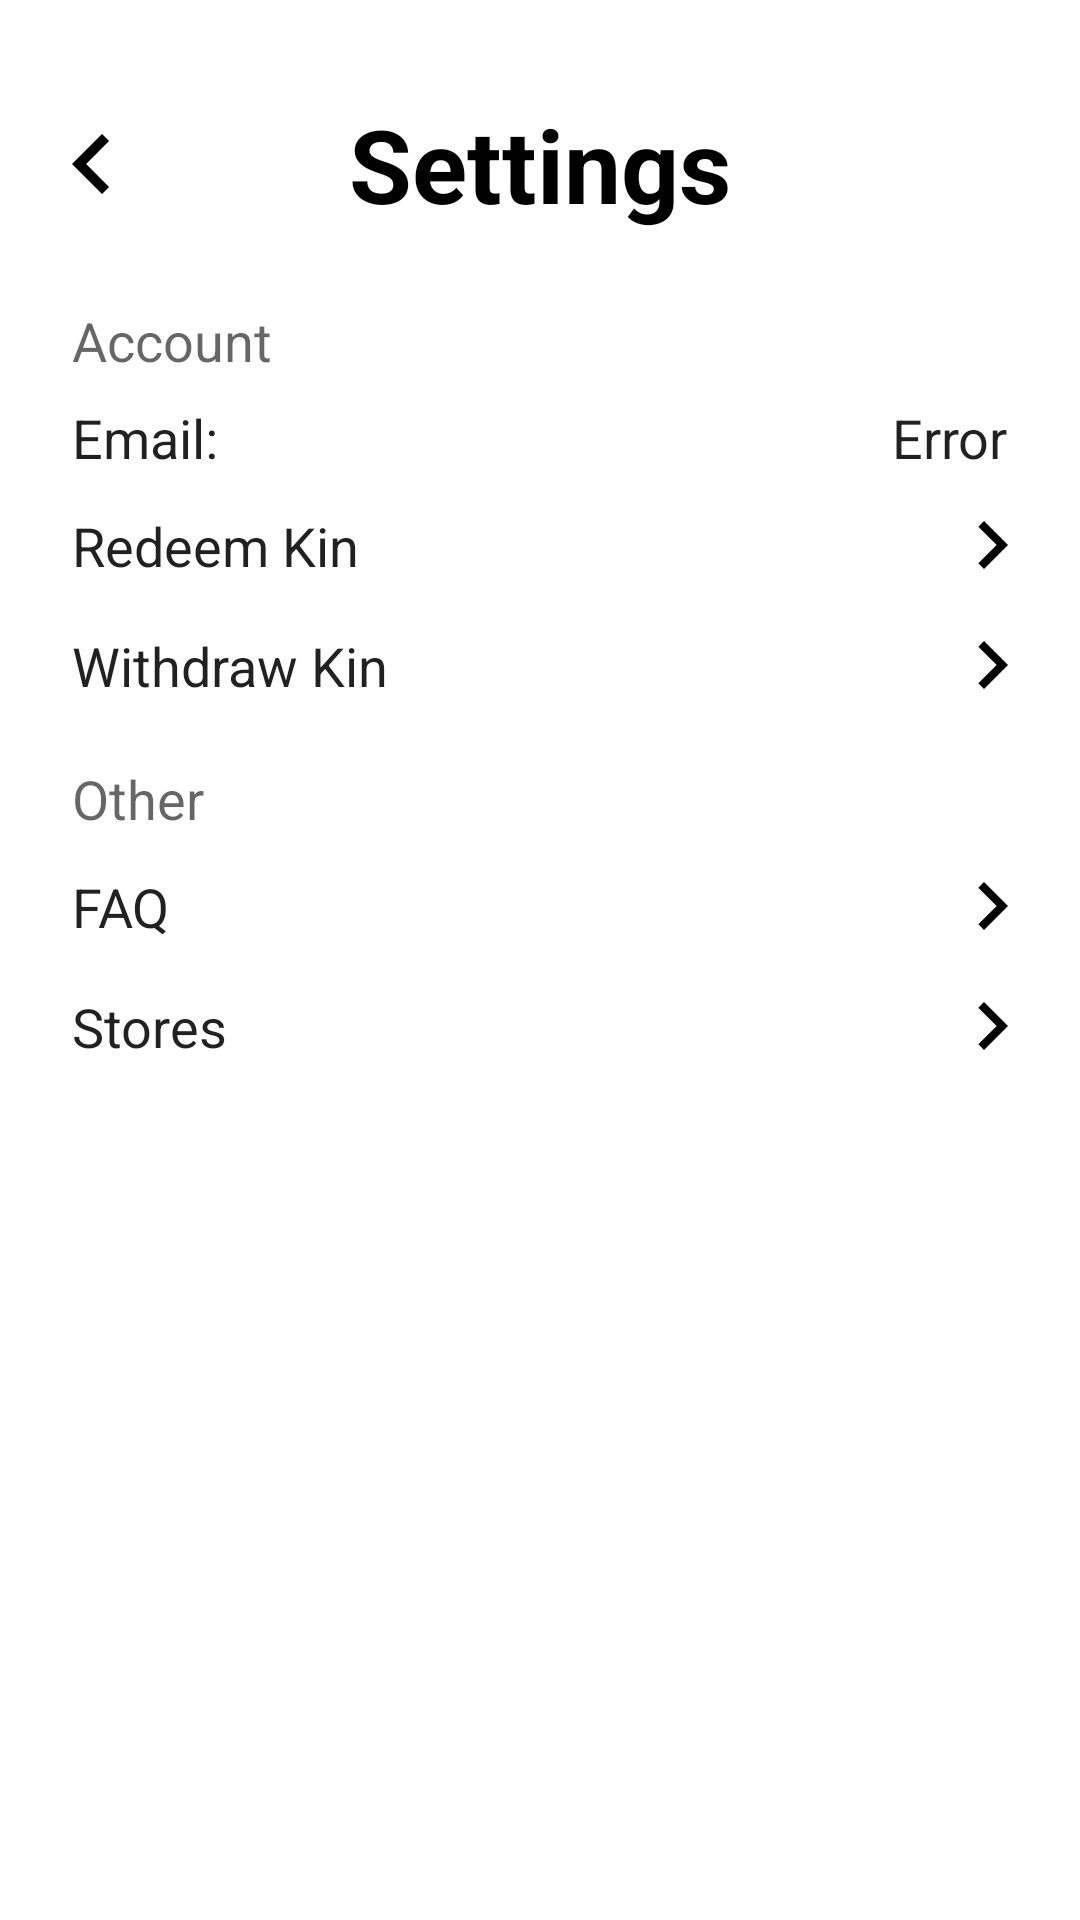

Android layout source for this screen:
<!-- AndroidManifest.xml: application theme AppTheme -->
<!-- res/layout/activity_profile.xml -->
<?xml version="1.0" encoding="utf-8"?>
<android.support.constraint.ConstraintLayout xmlns:android="http://schemas.android.com/apk/res/android"
    xmlns:app="http://schemas.android.com/apk/res-auto"
    xmlns:tools="http://schemas.android.com/tools"
    android:layout_width="match_parent"
    android:layout_height="match_parent"
    tools:context=".SettingsActivity"
    android:background="@color/white">

    <LinearLayout
        android:id="@+id/RelativeLayout"
        android:layout_width="0dp"
        android:layout_height="wrap_content"
        android:layout_marginStart="24dp"
        android:layout_marginTop="32dp"
        android:layout_marginEnd="24dp"
        android:orientation="horizontal"
        app:layout_constraintEnd_toEndOf="parent"
        app:layout_constraintStart_toStartOf="parent"
        app:layout_constraintTop_toTopOf="parent">

        <ImageView
            android:id="@+id/backButton"
            android:layout_width="wrap_content"
            android:layout_height="wrap_content"
            android:layout_gravity="center_vertical"
            android:src="@drawable/ic_chevron_left_black_24dp" />

        <TextView
            android:id="@+id/textView"
            android:layout_width="0dp"
            android:layout_height="wrap_content"
            android:layout_gravity="center_vertical"
            android:layout_weight="1"
            android:text="Settings"
            android:textAlignment="center"
            android:textAppearance="@style/TextAppearance.AppCompat.Display1"
            android:textColor="@color/black"
            android:textStyle="bold" />

        <ImageView
            android:id="@+id/invisble_back"
            android:layout_width="wrap_content"
            android:layout_height="wrap_content"
            android:layout_gravity="center_vertical"
            android:src="@drawable/ic_chevron_left_black_24dp"
            android:visibility="invisible" />

    </LinearLayout>

    <TextView
        android:id="@+id/account"
        android:layout_width="wrap_content"
        android:layout_height="wrap_content"
        android:layout_gravity="center_vertical"
        android:layout_marginStart="24dp"
        android:layout_marginTop="24dp"
        android:layout_marginEnd="24dp"
        android:text="Account"
        android:textAppearance="@style/TextAppearance.AppCompat.Medium"
        app:layout_constraintEnd_toEndOf="parent"
        app:layout_constraintHorizontal_bias="0.0"
        app:layout_constraintStart_toStartOf="parent"
        app:layout_constraintTop_toBottomOf="@+id/RelativeLayout" />

    <LinearLayout
        android:id="@+id/linearLayout1"
        android:layout_width="0dp"
        android:layout_height="wrap_content"
        android:layout_marginStart="24dp"
        android:layout_marginTop="8dp"
        android:layout_marginEnd="24dp"
        android:orientation="horizontal"
        app:layout_constraintEnd_toEndOf="parent"
        app:layout_constraintStart_toStartOf="parent"
        app:layout_constraintTop_toBottomOf="@+id/account">

        <TextView
            android:id="@+id/textview7"
            android:layout_width="wrap_content"
            android:layout_height="wrap_content"
            android:layout_gravity="center_vertical"
            android:layout_weight="1"
            android:text="Email: "
            android:textAppearance="@style/TextAppearance.AppCompat"
            android:textSize="18sp" />

        <TextView
            android:id="@+id/email"
            android:layout_width="wrap_content"
            android:layout_height="wrap_content"
            android:layout_gravity="center_vertical"
            android:text="Error"
            android:textAppearance="@style/TextAppearance.AppCompat"
            android:textSize="18sp" />
    </LinearLayout>

    <LinearLayout
        android:id="@+id/linearLayout2"
        android:layout_width="0dp"
        android:layout_height="wrap_content"
        android:layout_marginStart="24dp"
        android:layout_marginTop="8dp"
        android:layout_marginEnd="24dp"
        android:orientation="horizontal"
        app:layout_constraintEnd_toEndOf="parent"
        app:layout_constraintStart_toStartOf="parent"
        app:layout_constraintTop_toBottomOf="@+id/linearLayout1">

        <TextView
            android:id="@+id/redeemKin"
            android:layout_width="wrap_content"
            android:layout_height="wrap_content"
            android:layout_gravity="center_vertical"
            android:layout_weight="1"
            android:text="Redeem Kin"
            android:textAppearance="@style/TextAppearance.AppCompat"
            android:textSize="18sp" />

        <ImageView
            android:id="@+id/redeemKinRight"
            android:layout_width="wrap_content"
            android:layout_height="wrap_content"
            android:layout_gravity="center_vertical"
            android:src="@drawable/ic_keyboard_arrow_right_black_24dp" />

    </LinearLayout>

    <LinearLayout
        android:id="@+id/linearLayout12"
        android:layout_width="0dp"
        android:layout_height="wrap_content"
        android:layout_marginStart="24dp"
        android:layout_marginTop="8dp"
        android:layout_marginEnd="24dp"
        android:orientation="horizontal"
        app:layout_constraintEnd_toEndOf="parent"
        app:layout_constraintStart_toStartOf="parent"
        app:layout_constraintTop_toBottomOf="@+id/linearLayout2">

        <TextView
            android:id="@+id/withdrawKin"
            android:layout_width="wrap_content"
            android:layout_height="wrap_content"
            android:layout_gravity="center_vertical"
            android:layout_weight="1"
            android:text="Withdraw Kin"
            android:textAppearance="@style/TextAppearance.AppCompat"
            android:textSize="18sp" />

        <ImageView
            android:id="@+id/withdrawKindRight"
            android:layout_width="wrap_content"
            android:layout_height="wrap_content"
            android:layout_gravity="center_vertical"
            android:src="@drawable/ic_keyboard_arrow_right_black_24dp" />

    </LinearLayout>

    <TextView
        android:id="@+id/textView2"
        android:layout_width="wrap_content"
        android:layout_height="wrap_content"
        android:layout_marginStart="24dp"
        android:layout_marginTop="16dp"
        android:layout_marginEnd="24dp"
        android:text="Other"
        android:textAppearance="@style/TextAppearance.AppCompat.Medium"
        app:layout_constraintEnd_toEndOf="parent"
        app:layout_constraintHorizontal_bias="0.000"
        app:layout_constraintStart_toStartOf="parent"
        app:layout_constraintTop_toBottomOf="@+id/linearLayout12" />

    <LinearLayout
        android:id="@+id/linearLayout3"
        android:layout_width="0dp"
        android:layout_height="wrap_content"
        android:layout_marginStart="24dp"
        android:layout_marginTop="8dp"
        android:layout_marginEnd="24dp"
        android:orientation="horizontal"
        app:layout_constraintEnd_toEndOf="parent"
        app:layout_constraintStart_toStartOf="parent"
        app:layout_constraintTop_toBottomOf="@+id/textView2">

        <TextView
            android:id="@+id/faq"
            android:layout_width="wrap_content"
            android:layout_height="wrap_content"
            android:layout_gravity="center_vertical"
            android:layout_weight="1"
            android:text="FAQ"
            android:textAppearance="@style/TextAppearance.AppCompat"
            android:textSize="18sp" />

        <ImageView
            android:id="@+id/faqRight"
            android:layout_width="wrap_content"
            android:layout_height="wrap_content"
            android:layout_gravity="center_vertical"
            android:src="@drawable/ic_keyboard_arrow_right_black_24dp" />

    </LinearLayout>

    <LinearLayout
        android:id="@+id/linearLayout4"
        android:layout_width="0dp"
        android:layout_height="wrap_content"
        android:layout_marginStart="24dp"
        android:layout_marginTop="8dp"
        android:layout_marginEnd="24dp"
        android:orientation="horizontal"
        app:layout_constraintEnd_toEndOf="parent"
        app:layout_constraintStart_toStartOf="parent"
        app:layout_constraintTop_toBottomOf="@+id/linearLayout3">

        <TextView
            android:id="@+id/privacy"
            android:layout_width="wrap_content"
            android:layout_height="wrap_content"
            android:layout_gravity="center_vertical"
            android:layout_weight="1"
            android:text="Stores"
            android:textAppearance="@style/TextAppearance.AppCompat"
            android:textSize="18sp" />

        <ImageView
            android:id="@+id/privacyRight"
            android:layout_width="wrap_content"
            android:layout_height="wrap_content"
            android:layout_gravity="center_vertical"
            android:src="@drawable/ic_keyboard_arrow_right_black_24dp" />

    </LinearLayout>

    <Button
        android:id="@+id/logout"
        android:layout_width="0dp"
        android:layout_height="wrap_content"
        android:layout_marginStart="24dp"
        android:layout_marginTop="24dp"
        android:layout_marginEnd="24dp"
        android:background="@drawable/logout_btn_rounded"
        android:padding="15dp"
        android:text="Logout"
        android:textColor="@android:color/white"
        android:textSize="18sp"
        app:layout_constraintEnd_toEndOf="parent"
        app:layout_constraintHorizontal_bias="0.0"
        app:layout_constraintStart_toStartOf="parent"
        app:layout_constraintTop_toBottomOf="@+id/linearLayout4" />

</android.support.constraint.ConstraintLayout>
<!-- resources referenced by this layout -->
<resources>
  <color name="black">#000000</color>
  <color name="white">#FFFFFF</color>
  <!-- drawable ic_chevron_left_black_24dp (drawable) -->
  <vector xmlns:android="http://schemas.android.com/apk/res/android"
          android:width="40dp"
          android:height="40dp"
          android:viewportWidth="24.0"
          android:viewportHeight="24.0">
      <group
          android:translateX="-8">
      <path
          android:fillColor="#FF000000"
          android:pathData="M15.41,7.41L14,6l-6,6 6,6 1.41,-1.41L10.83,12z"/>
      </group>
  </vector>
  <!-- drawable ic_keyboard_arrow_right_black_24dp (drawable) -->
  <vector xmlns:android="http://schemas.android.com/apk/res/android"
          android:width="32dp"
          android:height="32dp"
          android:viewportWidth="24.0"
          android:viewportHeight="24.0">
      <group
          android:translateX="8">
      <path
          android:fillColor="#FF000000"
          android:pathData="M8.59,16.34l4.58,-4.59 -4.58,-4.59L10,5.75l6,6 -6,6z"/>
      </group>
  </vector>
  <style name="AppTheme" parent="Theme.AppCompat.Light.NoActionBar">
          
          <item name="colorPrimary">@color/colorPrimary</item>
          <item name="colorPrimaryDark">@color/colorPrimaryDark</item>
          <item name="colorAccent">@color/colorAccent</item>
  
          <item name="android:windowTranslucentStatus">true</item>
  
      </style>
  <color name="colorPrimary">#1183ca</color>
  <color name="colorPrimaryDark">#0c5b8d</color>
  <color name="colorAccent">#000000</color>
</resources>
